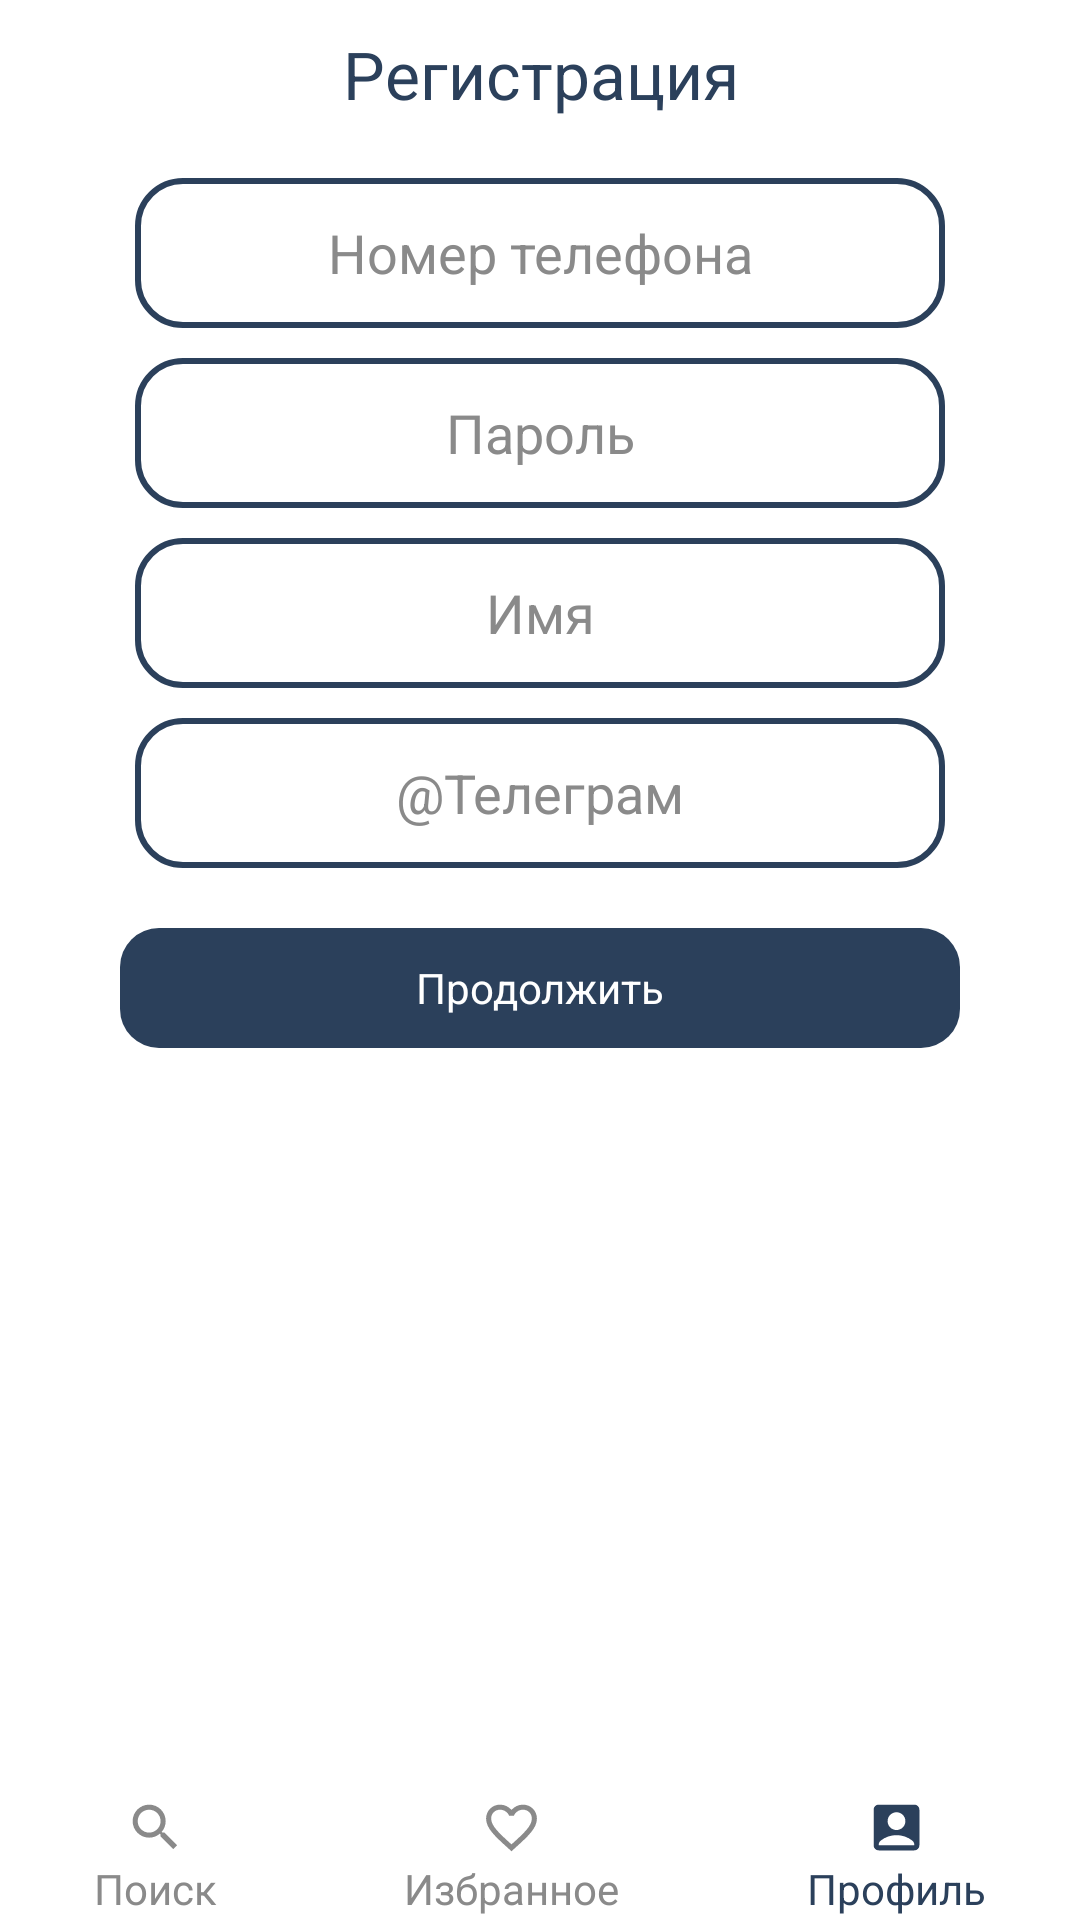

Here is an Android app screen rendered from its layout file. Give the layout XML and the strings, colors and styles it references.
<!-- AndroidManifest.xml: application theme Theme.MyProjectApp -->
<!-- res/layout/activity_sign_in.xml -->
<?xml version="1.0" encoding="utf-8"?>
<RelativeLayout xmlns:android="http://schemas.android.com/apk/res/android"
    xmlns:app="http://schemas.android.com/apk/res-auto"
    xmlns:tools="http://schemas.android.com/tools"
    android:id="@+id/main"
    android:layout_width="match_parent"
    android:layout_height="match_parent"
    tools:context=".SignInActivity"
    android:background="@color/white">
    <LinearLayout
        android:layout_width="match_parent"
        android:layout_height="match_parent"
        android:orientation="vertical">
        <LinearLayout
            android:layout_width="match_parent"
            android:layout_height="0dp"
            android:layout_weight="13"
            android:orientation="vertical">
            <TextView
                android:id="@+id/textView1"
                android:layout_below="@id/button4"
                android:layout_width="match_parent"
                android:layout_height="wrap_content"
                android:layout_marginTop="10sp"
                android:text="Регистрация"
                android:textSize="22sp"
                android:textAlignment="center"
                android:textColor="@color/text"/>

            <EditText
                android:id="@+id/editText1"
                android:layout_below="@+id/textView1"
                android:layout_width="match_parent"
                android:layout_height="50sp"
                android:layout_marginHorizontal="45sp"
                android:layout_marginTop="20sp"
                android:layout_gravity="center"
                android:background="@drawable/edit_text_border"
                android:hint="Номер телефона"
                android:inputType="number"
                android:textColorHint="@color/gray"
                android:textAlignment="center"
                android:textColor="@color/text" />
            <TextView
                android:id="@+id/textView_err1"
                android:layout_width="match_parent"
                android:layout_height="wrap_content"
                android:text="Введите Номер телефона"
                android:textAlignment="center"
                android:textColor="@color/red"
                android:visibility="gone"/>

            <EditText
                android:id="@+id/editText2"
                android:layout_width="match_parent"
                android:layout_height="50sp"
                android:layout_marginHorizontal="45sp"
                android:layout_marginTop="10sp"
                android:layout_gravity="center"
                android:background="@drawable/edit_text_border"
                android:inputType="text"
                android:textColorHint="@color/gray"
                android:hint="Пароль"
                android:textAlignment="center"
                android:textColor="@color/text" />
            <TextView
                android:id="@+id/textView_err2"
                android:layout_width="match_parent"
                android:layout_height="wrap_content"
                android:text="Не менее 8 символов"
                android:textAlignment="center"
                android:textColor="@color/red"
                android:visibility="gone"/>
            <EditText
                android:id="@+id/editText3"
                android:layout_width="match_parent"
                android:layout_height="50sp"
                android:layout_marginHorizontal="45sp"
                android:layout_marginTop="10sp"
                android:layout_gravity="center"
                android:background="@drawable/edit_text_border"
                android:inputType="text"
                android:textColorHint="@color/gray"
                android:hint="Имя"
                android:textAlignment="center"
                android:textColor="@color/text" />
            <TextView
                android:id="@+id/textView_err3"
                android:layout_width="match_parent"
                android:layout_height="wrap_content"
                android:text="Введите Имя"
                android:textAlignment="center"
                android:textColor="@color/red"
                android:visibility="gone"/>
            <EditText
                android:id="@+id/editText4"
                android:layout_width="match_parent"
                android:layout_height="50sp"
                android:layout_marginHorizontal="45sp"
                android:layout_marginTop="10sp"
                android:layout_gravity="center"
                android:background="@drawable/edit_text_border"
                android:inputType="text"
                android:textColorHint="@color/gray"
                android:hint="@string/telegram"
                android:textAlignment="center"
                android:textColor="@color/text" />
            <TextView
                android:id="@+id/textView_err4"
                android:layout_width="match_parent"
                android:layout_height="wrap_content"
                android:text="Введите ID в телеграм"
                android:textAlignment="center"
                android:textColor="@color/red"
                android:visibility="gone"/>
            <LinearLayout
                android:id="@+id/layout1"
                android:layout_width="match_parent"
                android:layout_height="wrap_content"
                android:layout_marginTop="20sp"
                android:layout_marginHorizontal="40sp"
                android:orientation="vertical"
                android:background="@drawable/button_background7">
                <TextView
                    android:id="@+id/textView13"
                    android:layout_width="match_parent"
                    android:layout_height="40sp"
                    android:text="Продолжить"
                    android:gravity="center"
                    android:textColor="@color/white"/>
            </LinearLayout>
        </LinearLayout>
        <LinearLayout
            android:layout_below="@+id/Recyclerview1"
            android:layout_width="match_parent"
            android:layout_height="0sp"
            android:orientation="horizontal"
            android:layout_weight="1">
            <LinearLayout
                android:id="@+id/layout_nav1"
                android:layout_width="wrap_content"
                android:layout_height="match_parent"
                android:orientation="vertical"
                android:layout_weight="1">
                <ImageView
                    android:id="@+id/imageView1"
                    android:layout_width="match_parent"
                    android:layout_height="0dp"
                    android:layout_marginTop="5sp"
                    app:srcCompat="@drawable/nav_search"
                    android:layout_weight="3"/>
                <TextView
                    android:id="@+id/nav_textView1"
                    android:layout_width="match_parent"
                    android:layout_height="0dp"
                    android:layout_weight="3"
                    android:text="Поиск"
                    android:textColor="@color/gray"
                    android:gravity="center"/>
            </LinearLayout>
            <LinearLayout
                android:id="@+id/layout_nav2"
                android:layout_width="wrap_content"
                android:layout_height="match_parent"
                android:orientation="vertical"
                android:layout_weight="1">
                <ImageView
                    android:id="@+id/imageView2"
                    android:layout_width="match_parent"
                    android:layout_height="0dp"
                    android:layout_marginTop="5sp"
                    app:srcCompat="@drawable/nav_favorite_border_24"
                    android:layout_weight="3"/>
                <TextView
                    android:id="@+id/nav_textView2"
                    android:layout_width="match_parent"
                    android:layout_height="0dp"
                    android:layout_weight="3"
                    android:text="Избранное"
                    android:textColor="@color/gray"
                    android:gravity="center"/>
            </LinearLayout>
            <LinearLayout
                android:id="@+id/layout_nav4"
                android:layout_width="wrap_content"
                android:layout_height="match_parent"
                android:orientation="vertical"
                android:layout_weight="1">
                <ImageView
                    android:id="@+id/imageView4"
                    android:layout_width="match_parent"
                    android:layout_height="0dp"
                    android:layout_marginTop="5sp"
                    app:srcCompat="@drawable/nav1_account_box_24"
                    android:layout_weight="3"/>
                <TextView
                    android:id="@+id/textView4"
                    android:layout_width="match_parent"
                    android:layout_height="0dp"
                    android:layout_weight="3"
                    android:text="Профиль"
                    android:textColor="@color/text"
                    android:gravity="center"/>
            </LinearLayout>
        </LinearLayout>
    </LinearLayout>


</RelativeLayout>
<!-- resources referenced by this layout -->
<resources>
  <color name="gray">#8A8A8A</color>
  <color name="red">#FF1100</color>
  <color name="text">#2B405B</color>
  <color name="white">#FFFFFFFF</color>
  <!-- drawable button_background7 (drawable) -->
  <?xml version="1.0" encoding="utf-8"?>
  <shape xmlns:android="http://schemas.android.com/apk/res/android"
      android:shape="rectangle"
      >
      <solid android:color="@color/text" />
      <corners android:radius="13sp" />
  </shape>
  <!-- drawable edit_text_border (drawable) -->
  <?xml version="1.0" encoding="utf-8"?>
  <shape xmlns:android="http://schemas.android.com/apk/res/android"
      android:shape="rectangle">
      <stroke
          android:width="2sp"
          android:color="@color/text" />
      <corners android:radius="15sp" />
  </shape>
  <!-- drawable nav1_account_box_24 (drawable) -->
  <vector xmlns:android="http://schemas.android.com/apk/res/android" android:height="24dp" android:tint="#2B405B" android:viewportHeight="24" android:viewportWidth="24" android:width="24dp">
        
      <path android:fillColor="@android:color/white" android:pathData="M19,3H5C3.9,3 3,3.9 3,5v14c0,1.1 0.9,2 2,2h14c1.1,0 2,-0.9 2,-2V5C21,3.9 20.1,3 19,3zM12,6c1.93,0 3.5,1.57 3.5,3.5c0,1.93 -1.57,3.5 -3.5,3.5s-3.5,-1.57 -3.5,-3.5C8.5,7.57 10.07,6 12,6zM19,19H5v-0.23c0,-0.62 0.28,-1.2 0.76,-1.58C7.47,15.82 9.64,15 12,15s4.53,0.82 6.24,2.19c0.48,0.38 0.76,0.97 0.76,1.58V19z"/>
      
  </vector>
  <!-- drawable nav_favorite_border_24 (drawable) -->
  <vector xmlns:android="http://schemas.android.com/apk/res/android" android:height="24dp" android:tint="#8A8A8A" android:viewportHeight="24" android:viewportWidth="24" android:width="24dp">
        
      <path android:fillColor="@android:color/white" android:pathData="M16.5,3c-1.74,0 -3.41,0.81 -4.5,2.09C10.91,3.81 9.24,3 7.5,3 4.42,3 2,5.42 2,8.5c0,3.78 3.4,6.86 8.55,11.54L12,21.35l1.45,-1.32C18.6,15.36 22,12.28 22,8.5 22,5.42 19.58,3 16.5,3zM12.1,18.55l-0.1,0.1 -0.1,-0.1C7.14,14.24 4,11.39 4,8.5 4,6.5 5.5,5 7.5,5c1.54,0 3.04,0.99 3.57,2.36h1.87C13.46,5.99 14.96,5 16.5,5c2,0 3.5,1.5 3.5,3.5 0,2.89 -3.14,5.74 -7.9,10.05z"/>
      
  </vector>
  <!-- drawable nav_search (drawable) -->
  <vector xmlns:android="http://schemas.android.com/apk/res/android" android:height="24dp" android:tint="#8A8A8A" android:viewportHeight="24" android:viewportWidth="24" android:width="24dp">
  
      <path android:fillColor="@android:color/white" android:pathData="M15.5,14h-0.79l-0.28,-0.27C15.41,12.59 16,11.11 16,9.5 16,5.91 13.09,3 9.5,3S3,5.91 3,9.5 5.91,16 9.5,16c1.61,0 3.09,-0.59 4.23,-1.57l0.27,0.28v0.79l5,4.99L20.49,19l-4.99,-5zM9.5,14C7.01,14 5,11.99 5,9.5S7.01,5 9.5,5 14,7.01 14,9.5 11.99,14 9.5,14z"/>
  
  </vector>
  <string name="telegram">"@Телеграм"</string>
  <style name="Theme.MyProjectApp" parent="Base.Theme.MyProjectApp" />
  <style name="Base.Theme.MyProjectApp" parent="Theme.Material3.DayNight.NoActionBar">
          
          
      </style>
</resources>
